Run: headless pygame with SDL's dummy video driver; simulated clock (each Clock.tick advances the game by its frame time, no real sleeping); random seed 0; keys injected as events and as key.get_pressed() state; mouse plan: one left click at the window centre at the start of phase 2, then a move to the lower-right quarter at the start of phase 3.
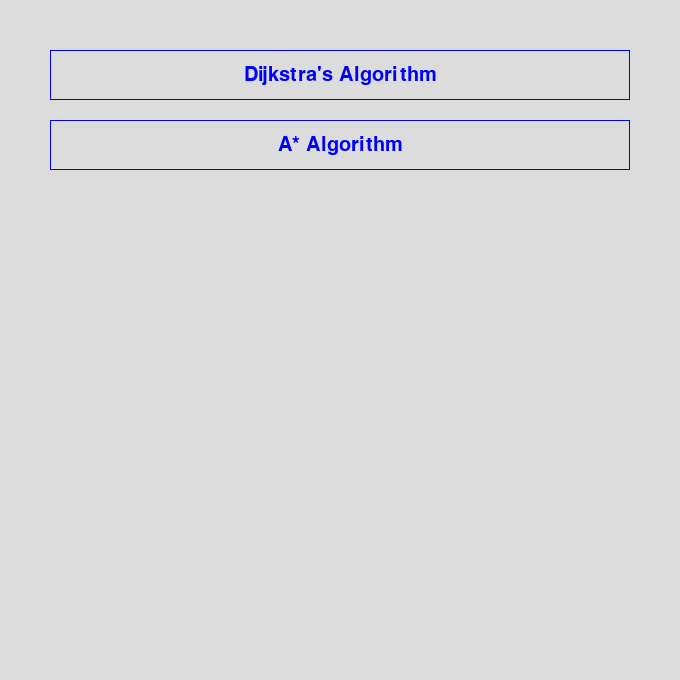
Frame 1 of 4 · flips 1–60 · no input
Frame 2 of 4 · flips 61–180 · clicked the window centre · tapped SPACE, RETURN · held RIGHT (→), D · screen unchanged from frame 1, image omitted
Frame 3 of 4 · flips 181–300 · moved the mouse to the lower-right quarter · held DOWN (↓), S · screen unchanged from frame 2, image omitted
Frame 4 of 4 · flips 301–420 · held LEFT (←), A, UP (↑), W · screen unchanged from frame 3, image omitted

The pygame program that drew these frames:

import pygame
from queue import PriorityQueue
from heapq import heappop, heappush
from pygame.locals import *

# Initializing Pygame
pygame.init()

# Creating Pygame Window
WIDTH = 680
WIN = pygame.display.set_mode((WIDTH, WIDTH))
pygame.display.set_caption("Main Menu")

# Define colors
WHITE = (255, 255, 255)
BLUE = (0, 0, 255)
LIGHT_BLUE = (100, 100, 255)
HIGHLIGHT_BLUE = (150, 150, 255)
BLACK = (0, 0, 0)
GREY = (220, 220, 220)
RED = (255, 0, 0)
GREEN = (0, 255, 0)
YELLOW = (255, 255, 0)
MAGENTA = (255, 0, 255)
CYAN = (0, 255, 255)


curr_pos = "main"

# Define font
font = pygame.font.SysFont("Proxima Nova", 30)

# Define navigation bar options
options = [
    "Dijkstra's Algorithm",
    "A* Algorithm"
]

# Define the choice of algorithm
algorithm_choice = None

# Loop to choose a algorithm
running = True
while running:
    for event in pygame.event.get():
        if event.type == pygame.QUIT:
            running = False

        # Check for mouse click events
        if event.type == pygame.MOUSEBUTTONDOWN:
            # Check if the mouse click is within the navigation bar area
            if 50 <= event.pos[0] <= WIDTH - 50 and 50 <= event.pos[1] <= WIDTH - 50:
                # Calculate the clicked option index based on the mouse position
                option_index = (event.pos[1] - 50) // 70  # Adjusted vertical spacing to 70 pixels

                # Check if the clicked option index is valid
                if 0 <= option_index < len(options):
                    algorithm_choice = option_index
                    running = False  # Exit the loop to proceed with the chosen algorithm

    # Get the mouse position
    mouse_pos = pygame.mouse.get_pos()

    # Clear the window
    WIN.fill(GREY)

    # Draw the navigation bar
    for i, option in enumerate(options):
        option_rect = pygame.Rect(50, 50 + i * 70, WIDTH - 100, 50)  
        if option_rect.collidepoint(mouse_pos):
            pygame.draw.rect(WIN, HIGHLIGHT_BLUE, option_rect)
        elif i == algorithm_choice:
            pygame.draw.rect(WIN, LIGHT_BLUE, option_rect)
        else:
            pygame.draw.rect(WIN, BLUE, option_rect, 1)

        text_surface = font.render(option, True, BLUE)
        text_rect = text_surface.get_rect(center=option_rect.center)
        WIN.blit(text_surface, text_rect)

    pygame.display.update()

# Set the caption based on the selected option
if algorithm_choice is not None:
    pygame.display.set_caption(options[algorithm_choice])



class Node:
    def __init__(self, row, col, width, total_rows):
        self.row = row
        self.col = col
        self.x = row * width
        self.y = col * width
        self.color = BLACK
        self.neighbors = []
        self.width = width
        self.total_rows = total_rows

    def get_pos(self):
        return self.row, self.col

    def is_closed(self):
        return self.color == RED

    def is_open(self):
        return self.color == GREEN

    def is_barrier(self):
        return self.color == WHITE

    def is_start(self):
        return self.color == YELLOW

    def is_end(self):
        return self.color == MAGENTA

    def reset(self):
        self.color = BLACK

    def make_start(self):
        self.color = YELLOW

    def make_closed(self):
        self.color = RED

    def make_open(self):
        self.color = GREEN

    def make_barrier(self):
        self.color = WHITE

    def make_end(self):
        self.color = MAGENTA

    def make_path(self):
        self.color = CYAN

    def draw(self, win):
        pygame.draw.rect(
            win, self.color, (self.x, self.y, self.width, self.width))

    def update_neighbors(self, grid):
        self.neighbors = []
        # DOWN
        if self.row < self.total_rows - 1 and not grid[self.row + 1][self.col].is_barrier():
            self.neighbors.append(grid[self.row + 1][self.col])

        # UP
        if self.row > 0 and not grid[self.row - 1][self.col].is_barrier():
            self.neighbors.append(grid[self.row - 1][self.col])

        # RIGHT
        if self.col < self.total_rows - 1 and not grid[self.row][self.col + 1].is_barrier():
            self.neighbors.append(grid[self.row][self.col + 1])

        # LEFT
        if self.col > 0 and not grid[self.row][self.col - 1].is_barrier():
            self.neighbors.append(grid[self.row][self.col - 1])

    def __lt__(self, other):
        return False


# heuristics function
def h(p1, p2): 
    x1, y1 = p1
    x2, y2 = p2
    return abs(x1 - x2) + abs(y1 - y2)


# Reconstructing path from finish to end
def reconstruct_path(came_from, current, draw):
    while current in came_from:
        current = came_from[current]
        current.make_path()
        draw()

#  ------------------------------------------ A* algorithm -----------------------------------------------
def a_star_algorithm(draw, grid, start, end):
    cnt = 0
    open_set = PriorityQueue()
    open_set.put((0, cnt, start))
    came_from = {}
    g_score = {node: float("inf") for row in grid for node in row}
    g_score[start] = 0
    f_score = {node: float("inf") for row in grid for node in row}
    f_score[start] = h(start.get_pos(), end.get_pos())

    open_set_hash = {start}

    while not open_set.empty():
        for event in pygame.event.get():
            if event.type == pygame.QUIT:
                pygame.quit()

        current = open_set.get()[2]
        open_set_hash.remove(current)

        if current == end:
            reconstruct_path(came_from, end, draw)
            end.make_end()
            return True

        for neighbor in current.neighbors:
            temp_g_score = g_score[current] + 1

            if temp_g_score < g_score[neighbor]:
                came_from[neighbor] = current
                g_score[neighbor] = temp_g_score
                f_score[neighbor] = temp_g_score + \
                    h(neighbor.get_pos(), end.get_pos())

                if neighbor not in open_set_hash:
                    cnt += 1
                    open_set.put((f_score[neighbor], cnt, neighbor))
                    open_set_hash.add(neighbor)
                    neighbor.make_open()

        draw()

        if current != start:
            current.make_closed()

    return False
#-------------------------------------------------------------------------------------------------------------

# ---------------------------------------- Dijkstra's Algorithm ----------------------------------------------
def dijkstra_algorithm(draw, grid, start, end):
    cnt = 0
    open_set = []
    heappush(open_set, (0, cnt, start))
    came_from = {}
    g_score = {node: float("inf") for row in grid for node in row}
    g_score[start] = 0

    while open_set:
        for event in pygame.event.get():
            if event.type == pygame.QUIT:
                pygame.quit()

        current = heappop(open_set)[2]

        if current == end:
            reconstruct_path(came_from, end, draw)
            end.make_end()
            return True

        for neighbor in current.neighbors:
            temp_g_score = g_score[current] + 1

            if temp_g_score < g_score[neighbor]:
                came_from[neighbor] = current
                g_score[neighbor] = temp_g_score

                if neighbor not in open_set:
                    cnt += 1
                    heappush(open_set, (g_score[neighbor], cnt, neighbor))
                    neighbor.make_open()

        draw()

        if current != start:
            current.make_closed()

    return False
#----------------------------------------------------------------------------------------------------------

# Function to make grid
def make_grid(rows, width): 
    grid = []
    gap = width // rows
    for i in range(rows):
        grid.append([])
        for j in range(rows):
            node = Node(i, j, gap, rows)
            grid[i].append(node)

    return grid


def draw(win, grid, rows, width):
    win.fill(BLACK)

    for row in grid:
        for node in row:
            node.draw(win)

    gap = width // rows
    for i in range(rows): # From this loop we draw the grid lines
        pygame.draw.line(win, GREY, (0, i * gap), (width, i * gap))
        for j in range(rows):
            pygame.draw.line(win, GREY, (j * gap, 0), (j * gap, width))

    pygame.display.update()


# To tell the coordinate where the user has clicked
def get_clicked_pos(pos, rows, width):
    gap = width // rows
    i, j = pos

    row = i // gap
    col = j // gap

    return row, col


def main(win, width):
    ROWS = 40
    grid = make_grid(ROWS, width)

    start = None
    end = None
    run = True

    while run:
        draw(win, grid, ROWS, width)
        for event in pygame.event.get():
            if event.type == pygame.QUIT:  # Loop will run until the user closes the game window
                run = False

            # When left mouse button is pressed
            if pygame.mouse.get_pressed()[0]:
                pos = pygame.mouse.get_pos()
                row, col = get_clicked_pos(pos, ROWS, width)
                node = grid[row][col]
                if not start and node != end:
                    start = node
                    start.make_start()

                elif not end and node != start:
                    end = node
                    end.make_end()

                elif node != end and node != start:
                    node.make_barrier()

            # When right mouse button is pressed
            elif pygame.mouse.get_pressed()[2]:
                pos = pygame.mouse.get_pos()
                row, col = get_clicked_pos(pos, ROWS, width)
                node = grid[row][col]
                node.reset()
                if node == start:
                    start = None
                elif node == end:
                    end = None

            if event.type == pygame.KEYDOWN:
                if event.key == pygame.K_SPACE and start and end:  # Start the algorithm when space bar is clicked
                    for row in grid:
                        for node in row:
                            node.update_neighbors(grid)

                    if algorithm_choice == 0:
                        dijkstra_algorithm(lambda: draw(win, grid, ROWS, width), grid, start, end)
                    elif algorithm_choice == 1:
                        a_star_algorithm(lambda: draw(win, grid, ROWS, width), grid, start, end)

                if event.key == pygame.K_c:  # Clear the grid upon pressing c
                    start = None
                    end = None
                    grid = make_grid(ROWS, width)

                if event.key == pygame.K_BACKSPACE:  # Get back to to the main window
                    if curr_pos != "main":
                        # Go back to the main position or top of the screen
                        curr_pos = "main"

    pygame.quit()


main(WIN, WIDTH)
